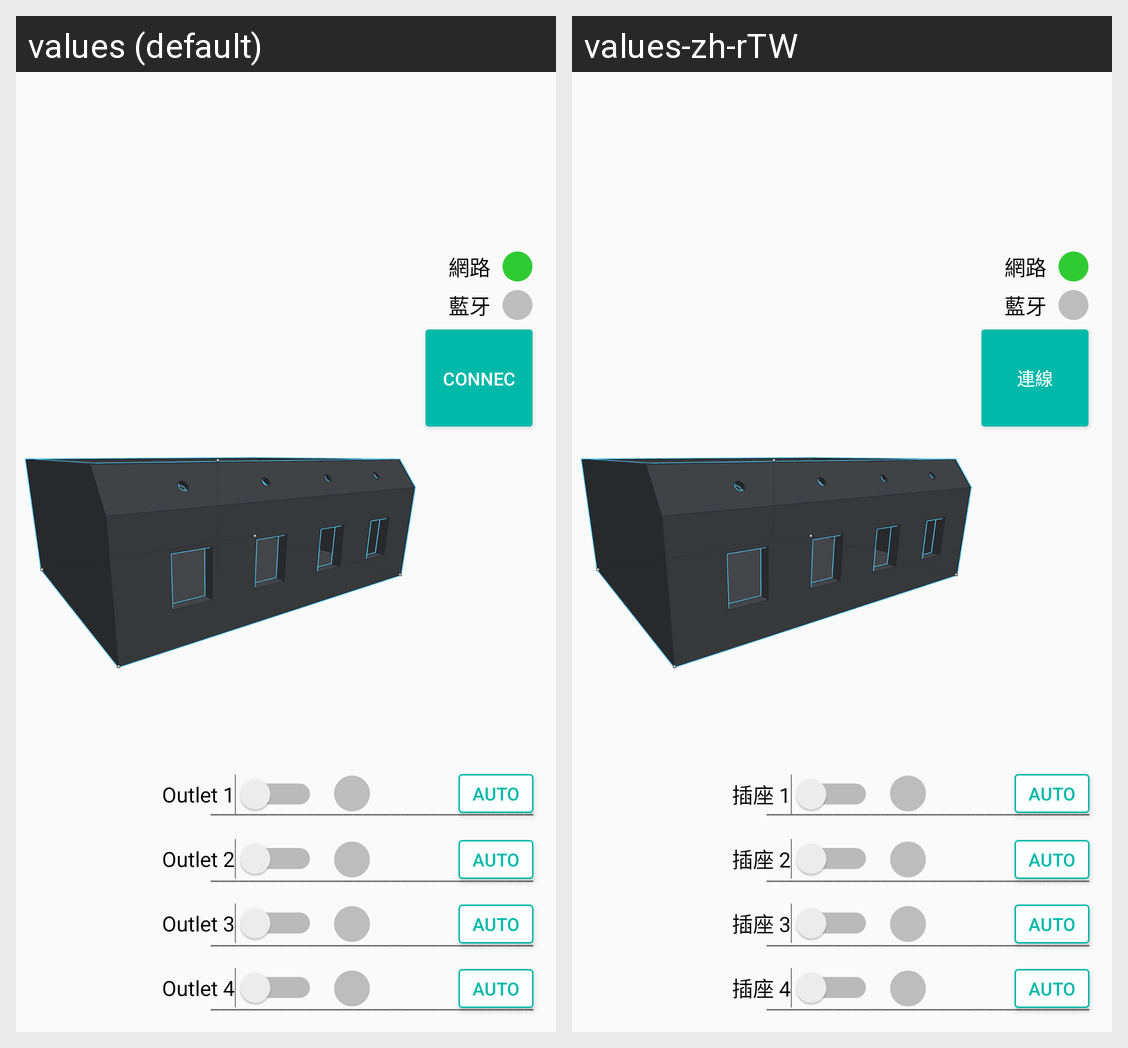

The Android screen above is rendered under two locales of the same app. Produce the string resources it draws, with the default and per-locale values.
Android screen res/layout/content_main.xml rendered under 2 locales, left to right: values (default), values-zh-rTW. Device: Nexus 5 (rendered at 1080×1920; each locale shown at half size, 540×960, under a caption strip naming it); theme AppTheme.
Strings drawn on this screen, with the default value and each locale's value (text and hints the layout hard-codes, and strings that could not be matched under every locale, appear in the picture but are not listed):

socket_2
  values: Outlet 2
  values-zh-rTW: 插座 2

socket_1
  values: Outlet 1
  values-zh-rTW: 插座 1

socket_3
  values: Outlet 3
  values-zh-rTW: 插座 3

socket_4
  values: Outlet 4
  values-zh-rTW: 插座 4

connect
  values: Connect
  values-zh-rTW: 連線
